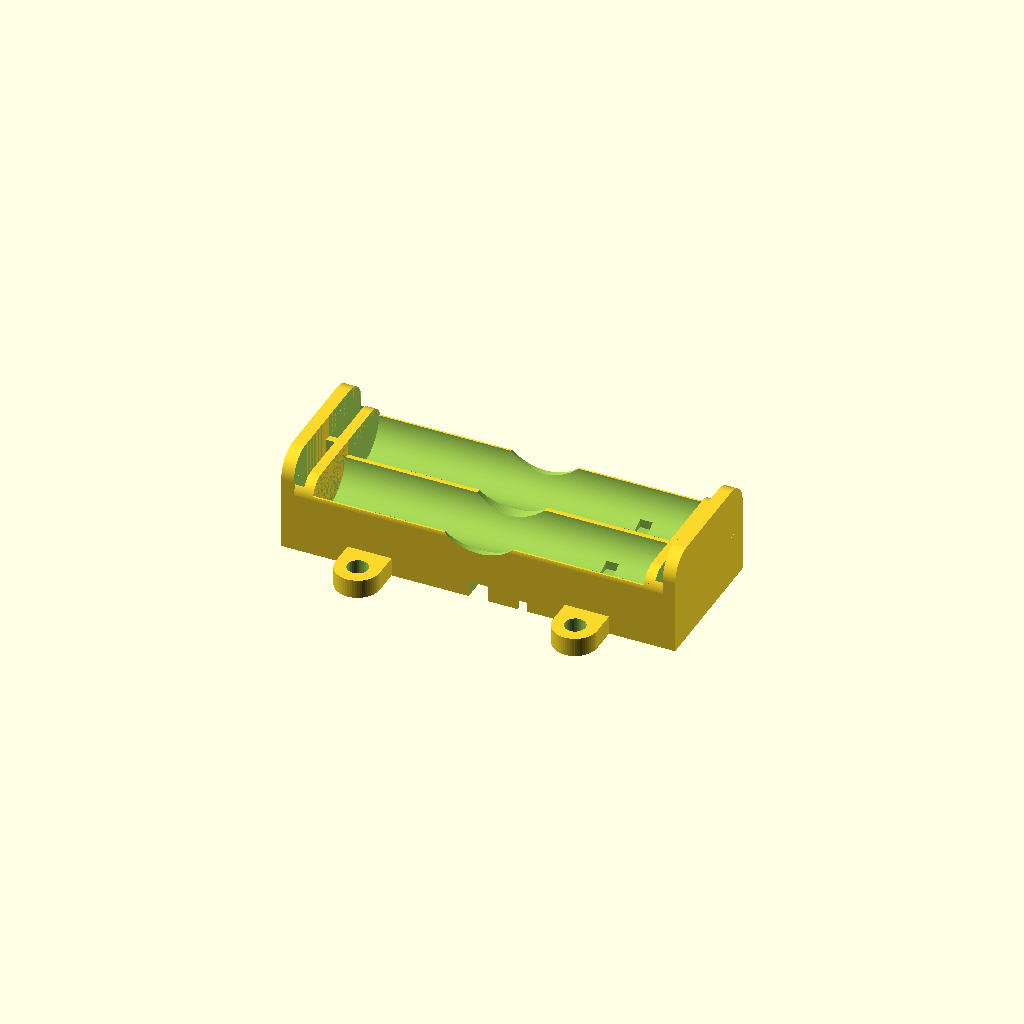
Cell 1: rendered with the file's own defaults.
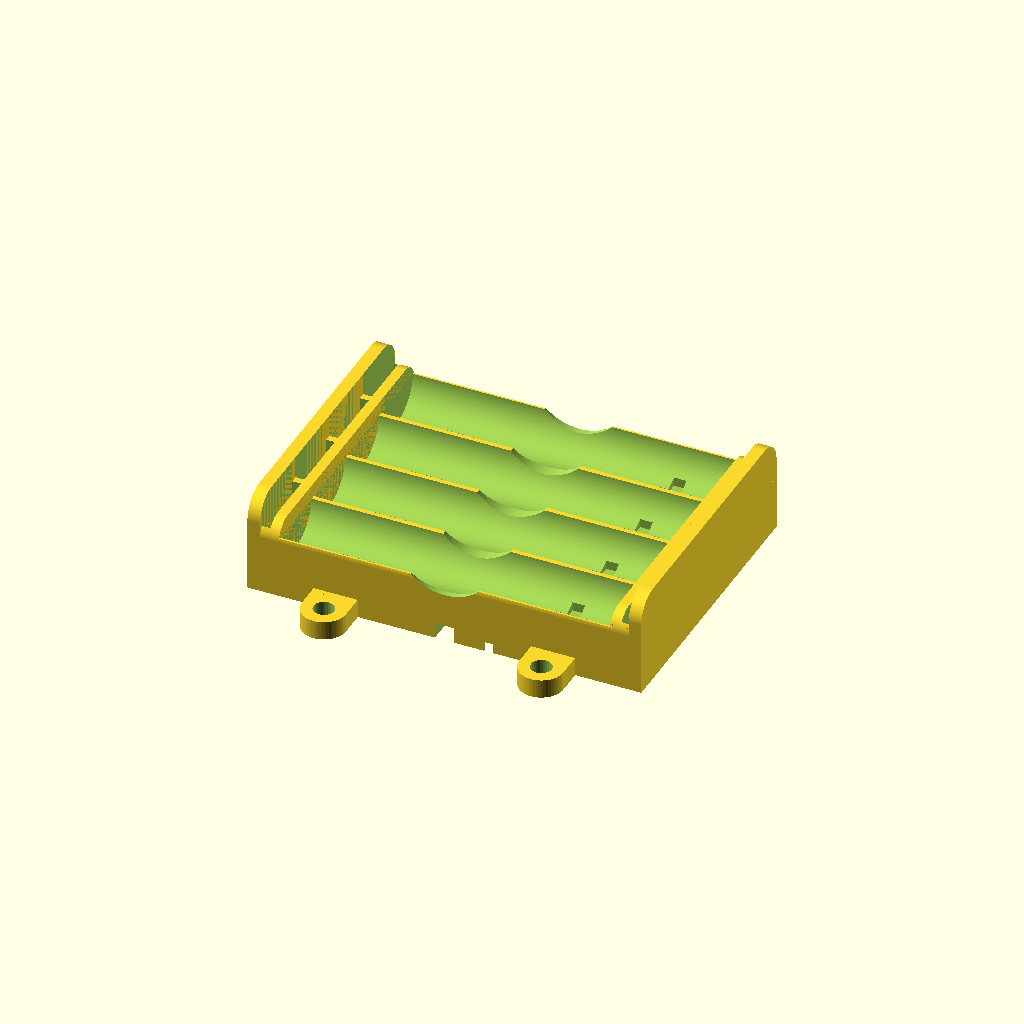
Cell 2 — Cell_Count set to 4, the other parameters unchanged.
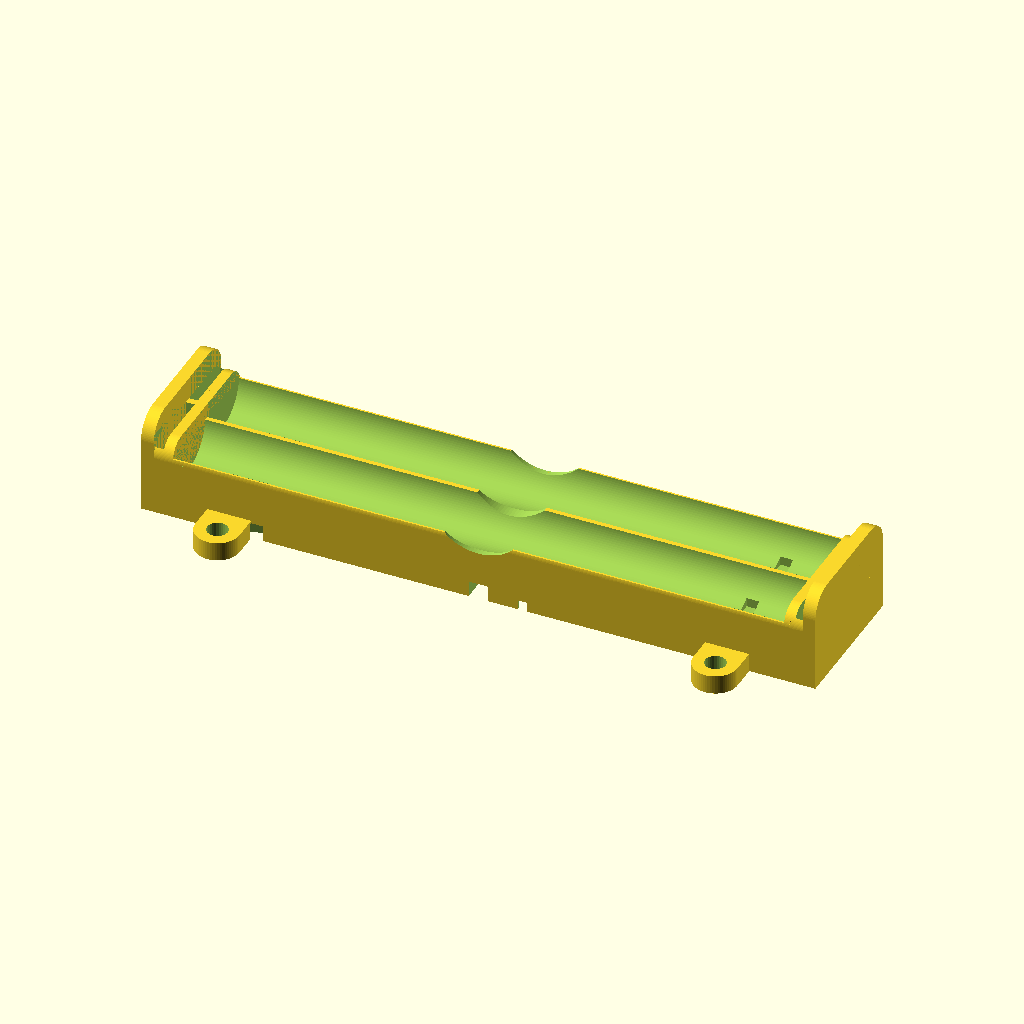
Cell 3: Cell_Length = 89 (everything else at default).
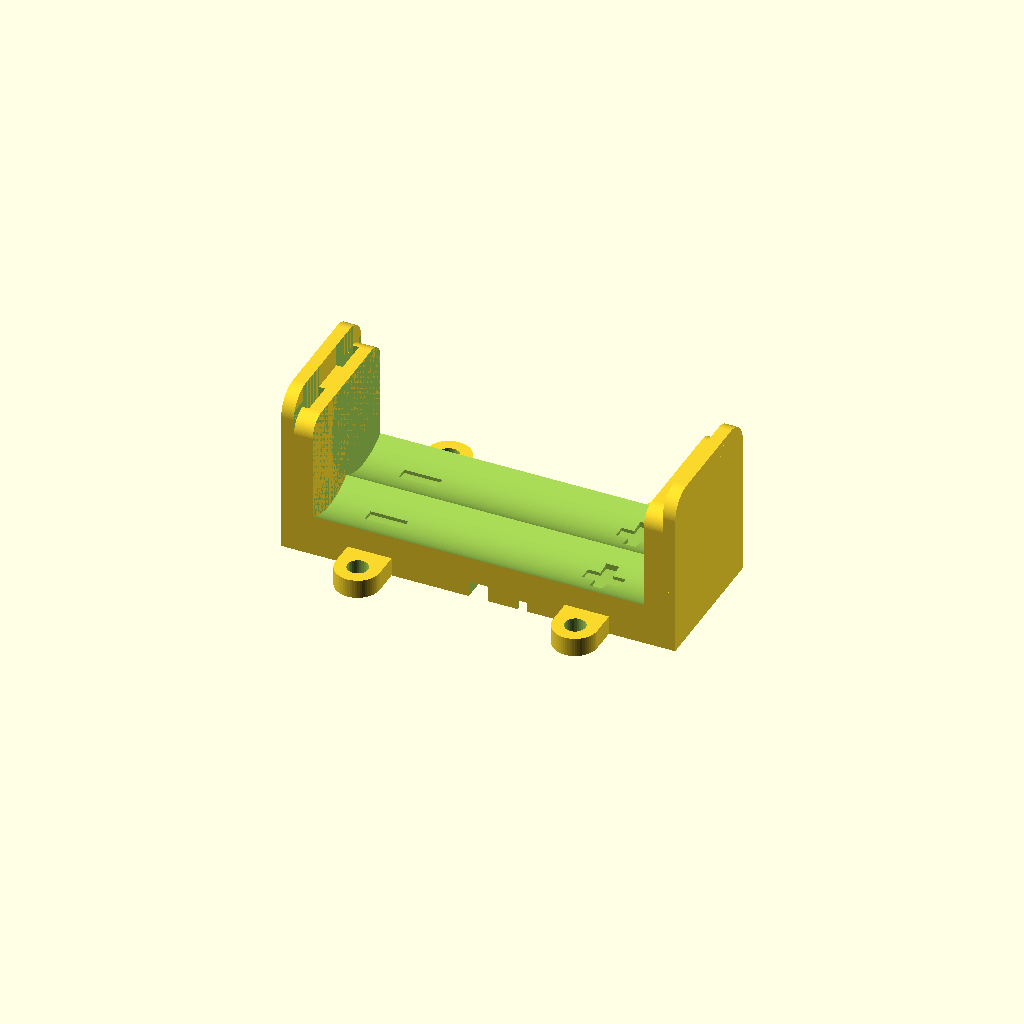
Cell 4 — Cell_Diameter set to 21.6, the other parameters unchanged.
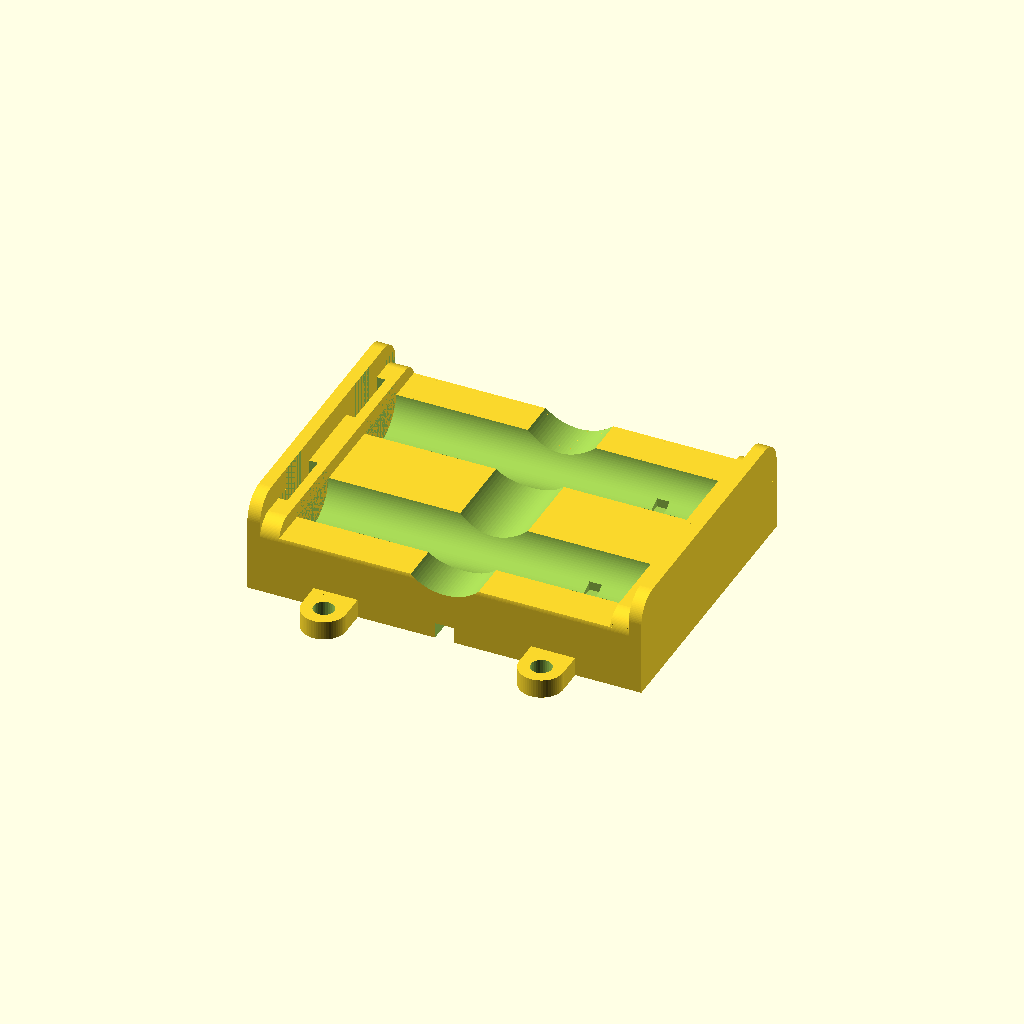
Cell 5: the same model with Cell_Pitch = 23.
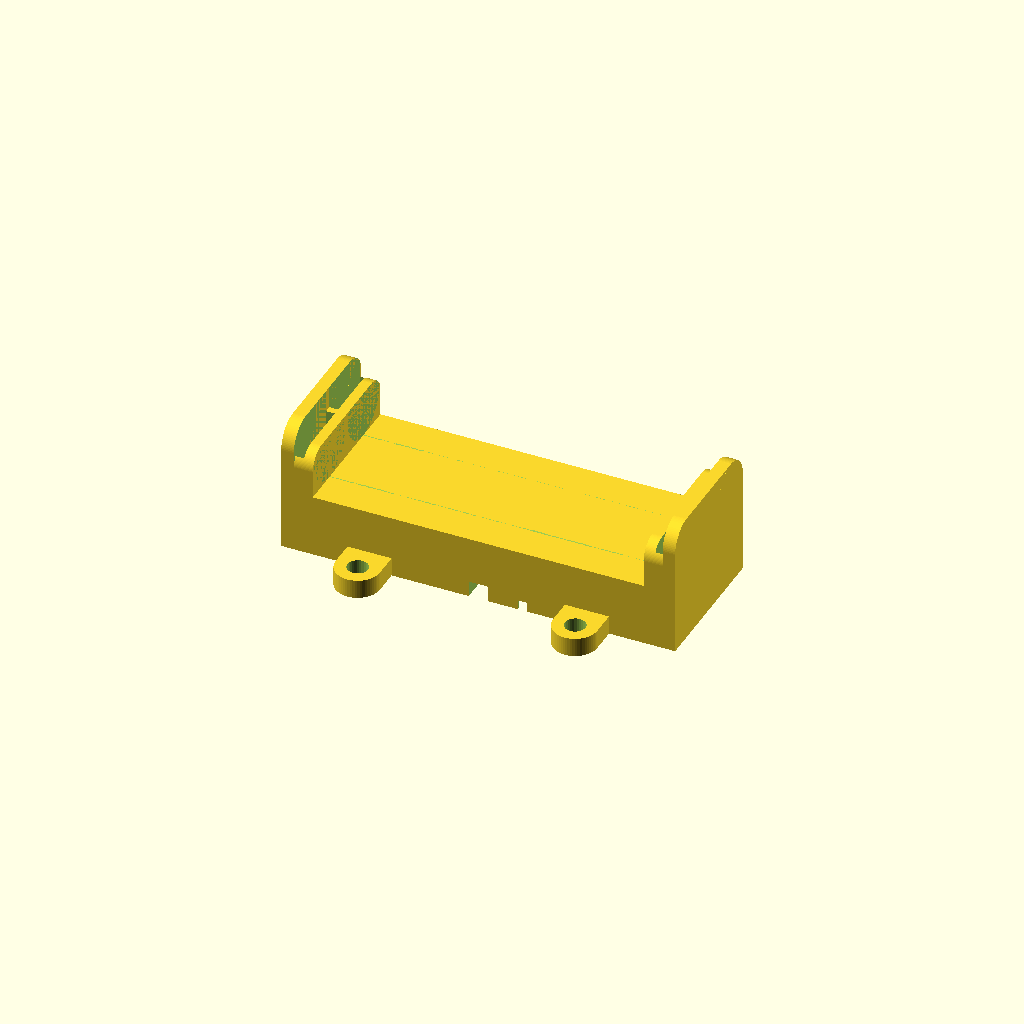
Cell 6: the same model with Floor_Thickness = 10.
All cells are drawn from one camera (rotation 55°, 0°, 25°, orthographic, colour scheme Cornfield), so only the parameter changes between them.
The OpenSCAD source (battery-box.scad):
/*
 * Variables for Thingiverse Customizer
 * ==================================================================
 *
 */

// The number of AAA cells in your battery holder
Cell_Count = 2;

// AAA cell envelope.  A standard AAA cell is approximately 44.5 mm long
// and 10.5 mm in diameter.  The extra 0.3 mm on the diameter provides
// clearance for normal FDM print variation and battery wrappers.
Cell_Length = 44.5;
Cell_Diameter = 10.8;
Cell_Pitch = 11.5;       // 0.7 mm divider between adjacent cradles
Floor_Thickness = 5;
Base_Thickness = 10;
Cell_Center_Z = Floor_Thickness + Cell_Diameter / 2;
Cell_Top_Z = Floor_Thickness + Cell_Diameter;
Box_Length = Cell_Length + 16;

// Contact shown in battery-contacts.png.  Keep the original holder's open
// insertion slot: the 10 x 10 mm plate slides in through this side opening.
// 0.2 mm clearance per side accommodates FDM print variation.
Contact_Plate_Size = 10;
Contact_Clearance = 0.2;
Contact_Pocket_Size = Contact_Plate_Size + 2 * Contact_Clearance;
Contact_Slot_Height = Contact_Plate_Size + 1.2;
Contact_Projection = 4.5;
Contact_Slot_Center_Z = Floor_Thickness + Contact_Slot_Height / 2;

function cell_y(index, cells) = -cells * Cell_Pitch / 2 + Cell_Pitch / 2 + Cell_Pitch * index;


/*
 * Library function: edge
 * ==================================================================
 *
 * Used to make roundes edges on objects
 *
 */
module edge(radius, height)
{
	difference()
	{
		translate([radius/2-0.5, radius/2-0.5, 0])
			cube([radius+1, radius+1, height], center = true);

		translate([radius, radius, 0])
			cylinder(h = height+1, r1 = radius, r2 = radius, center = true, $fn = 100);
	}
}

module battery_box(cells)
{
	difference()
	{
		union()
		{
			translate([0, 0, Base_Thickness/2])
				cube(size=[Box_Length, Cell_Pitch*cells, Base_Thickness], center=true);
	
			translate([Cell_Length/2+7+2/2, 0, Cell_Top_Z/2])
				cube(size=[2, Cell_Pitch*cells, Cell_Top_Z], center=true);

			translate([-(Cell_Length/2+7+2/2), 0, Cell_Top_Z/2])
				cube(size=[2, Cell_Pitch*cells, Cell_Top_Z], center=true);

			translate([-(Cell_Length/2+7-3/2), 0, (Cell_Top_Z-Base_Thickness+1.5)/2+Base_Thickness/2])
				cube(size=[3, Cell_Pitch*cells, Cell_Top_Z-Base_Thickness+1.5], center=true);

			translate([(Cell_Length/2+7-3/2), 0, (Cell_Top_Z-Base_Thickness+1.5)/2+Base_Thickness/2])
				cube(size=[3, Cell_Pitch*cells, Cell_Top_Z-Base_Thickness+1.5], center=true);
			
			// mounting flanges	
			translate([Cell_Length/2-5, cells*Cell_Pitch/2+4/2, 3/2])
				cube(size=[7, 4, 3], center=true);

			translate([Cell_Length/2-5, cells*Cell_Pitch/2+4, 3/2])
				cylinder(r=7/2, h=3, center=true, $fn = 60);

			translate([-(Cell_Length/2-5), cells*Cell_Pitch/2+4/2, 3/2])
				cube(size=[7, 4, 3], center=true);

			translate([-(Cell_Length/2-5), cells*Cell_Pitch/2+4, 3/2])
				cylinder(r=7/2, h=3, center=true, $fn = 60);

			translate([Cell_Length/2-5, -(cells*Cell_Pitch/2+4/2), 3/2])
				cube(size=[7, 4, 3], center=true);

			translate([Cell_Length/2-5, -(cells*Cell_Pitch/2+4), 3/2])
				cylinder(r=7/2, h=3, center=true, $fn = 60);

			translate([-(Cell_Length/2-5), -(cells*Cell_Pitch/2+4/2), 3/2])
				cube(size=[7, 4, 3], center=true);

			translate([-(Cell_Length/2-5), -(cells*Cell_Pitch/2+4), 3/2])
				cylinder(r=7/2, h=3, center=true, $fn = 60);
		}
		
		for (i=[0:cells-1])
		{
			// battery cradle
			translate([0, cell_y(i, cells), Cell_Center_Z])
			rotate(90, [0, 1, 0])
				cylinder(r=Cell_Diameter/2, h=Cell_Length+4+4, center=true, $fn = 100);
			
			// Original open contact insertion slot, scaled for a 10 x 10 mm
			// plate.  The narrow vertical slit keeps the contact captive while
			// the wider opening provides the installation path.
			translate([Cell_Length/2+7-1/2, cell_y(i, cells), Cell_Center_Z])
				cube(size=[1, 5.5, 30], center=true);

			translate([Cell_Length/2+7-1.4/2, cell_y(i, cells), Contact_Slot_Center_Z])
				cube(size=[1.4, Contact_Pocket_Size, Contact_Slot_Height], center=true);

			translate([-(Cell_Length/2+7-1/2), cell_y(i, cells), Cell_Center_Z])
				cube(size=[1, 5.5, 30], center=true);

			translate([-(Cell_Length/2+7-1.4/2), cell_y(i, cells), Contact_Slot_Center_Z])
				cube(size=[1.4, Contact_Pocket_Size, Contact_Slot_Height], center=true);

			// Original bottom solder relief, retained so the contact tail and
			// wiring remain accessible from below after installation.
			translate([(Cell_Length/2+7-7/2), cell_y(i, cells), 3/2])
				cube(size=[7, 5.5, 3.1], center=true);

			translate([(Cell_Length/2), cell_y(i, cells), 3/2])
				cylinder(r=5.5/2, h=3.1, center=true, $fn = 50);

			translate([-(Cell_Length/2+7-7/2), cell_y(i, cells), 3/2])
				cube(size=[7, 5.5, 3.1], center=true);

			translate([-(Cell_Length/2), cell_y(i, cells), 3/2])
				cylinder(r=5.5/2, h=3.1, center=true, $fn = 50);

			// polarity marking (+)
			translate([Cell_Length/2-5, cell_y(i, cells), 4/2+4.5])
				cube(size=[6, 2, 4], center=true);

			translate([Cell_Length/2-5, cell_y(i, cells), 4/2+4.5])
				cube(size=[2, 6, 4], center=true);

			// polarity marking (-)
			translate([-(Cell_Length/2-5), cell_y(i, cells), 4/2+4.5])
				cube(size=[6, 2, 4], center=true);
		}
		
		if (cells>=2)
		{
			for (i=[0:cells-2])
			{
				// bottom cut-out for cell connections
				translate([0, -cells*Cell_Pitch/2+Cell_Pitch+Cell_Pitch*i, 2.5/2])
				rotate(17, [0, 0, 1])
					cube(size=[Cell_Length, 2, 2.6], center=true);			
			}
		}
		
		// bottom cut-out for output wires
		translate([Cell_Length/4, cell_y(0, cells), 2.5/2])
			cube(size=[Cell_Length/2, 2, 2.6], center=true);			

		translate([3/2, cell_y(0, cells)+1, 2.5/2])
			edge(4, 2.6);

		translate([3/2, cell_y(0, cells)-1, 2.5/2])
		rotate(-90, [0, 0, 1])
			edge(4, 2.6);

		translate([-Cell_Length/4, cell_y(cells-1, cells), 2.5/2])
			cube(size=[Cell_Length/2, 2, 2.6], center=true);			
	
		translate([-3/2, cell_y(cells-1, cells)+1, 2.5/2])
		rotate(90, [0, 0, 1])
			edge(4, 2.6);

		translate([-3/2, cell_y(cells-1, cells)-1, 2.5/2])
		rotate(180, [0, 0, 1])
			edge(4, 2.6);

		// bottom polarity marking (+)
		translate([7, cell_y(0, cells)-4.5, 1.5/2])
			cube(size=[4, 1.5, 1.6], center=true);

		translate([7, cell_y(0, cells)-4.5, 1.5/2])
			cube(size=[1.5, 4, 1.6], center=true);

		// bottom polarity marking (-)
		translate([-7, cell_y(cells-1, cells)+4.5, 1.5/2])
			cube(size=[4, 1.5, 1.6], center=true);
		
		// mounting holes
		translate([Cell_Length/2-5, cells*Cell_Pitch/2+4, 3/2])
			cylinder(r=3.3/2, h=4, center=true, $fn = 30);

		translate([-(Cell_Length/2-5), cells*Cell_Pitch/2+4, 3/2])
			cylinder(r=3.3/2, h=4, center=true, $fn = 30);

		translate([Cell_Length/2-5, -(cells*Cell_Pitch/2+4), 3/2])
			cylinder(r=3.3/2, h=4, center=true, $fn = 30);

		translate([-(Cell_Length/2-5), -(cells*Cell_Pitch/2+4), 3/2])
			cylinder(r=3.3/2, h=4, center=true, $fn = 30);

		// bottom cut-out for output wire
		translate([0, 0, 2.5/2])
			cube(size=[3, cells*Cell_Pitch+5, 2.6], center=true);

		// cutout to ease battery removal
		translate([0, 0, Cell_Top_Z])
		rotate(90, [1, 0, 0])
			cylinder(r=Cell_Diameter/2+2.5, h=cells*Cell_Pitch+5, center=true, $fn = 100);
		
		// rounded corners on end plates
		translate([0, -cells*Cell_Pitch/2, Cell_Top_Z])
		rotate(90, [0, 1, 0])
			edge(4, Box_Length+5);

		translate([0, cells*Cell_Pitch/2, Cell_Top_Z])
		rotate(90, [0, 1, 0])
		rotate(-90, [0, 0, 1])
			edge(4, Box_Length+5);

		translate([0, -cells*Cell_Pitch/2, Cell_Top_Z-3.5])
		rotate(90, [0, 1, 0])
			edge(3, Cell_Length+7+7);

		translate([0, cells*Cell_Pitch/2, Cell_Top_Z-3.5])
		rotate(90, [0, 1, 0])
		rotate(-90, [0, 0, 1])
			edge(3, Cell_Length+7+7);
	}
}

battery_box(Cell_Count);
Customizer parameters (derived from the source; name, type, default, range or options):
Cell_Count: number, default 2
Cell_Length: number, default 44.5
Cell_Diameter: number, default 10.8
Cell_Pitch: number, default 11.5
Floor_Thickness: number, default 5
Base_Thickness: number, default 10
Contact_Plate_Size: number, default 10
Contact_Clearance: number, default 0.2
Contact_Projection: number, default 4.5
